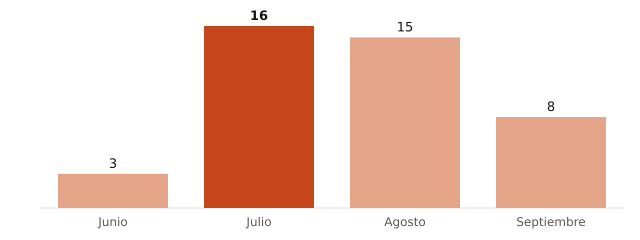

Values plotted in this chart, from the file beside it:
mes, muertes_atribuibles_calor
Junio, 3
Julio, 16
Agosto, 15
Septiembre, 8
